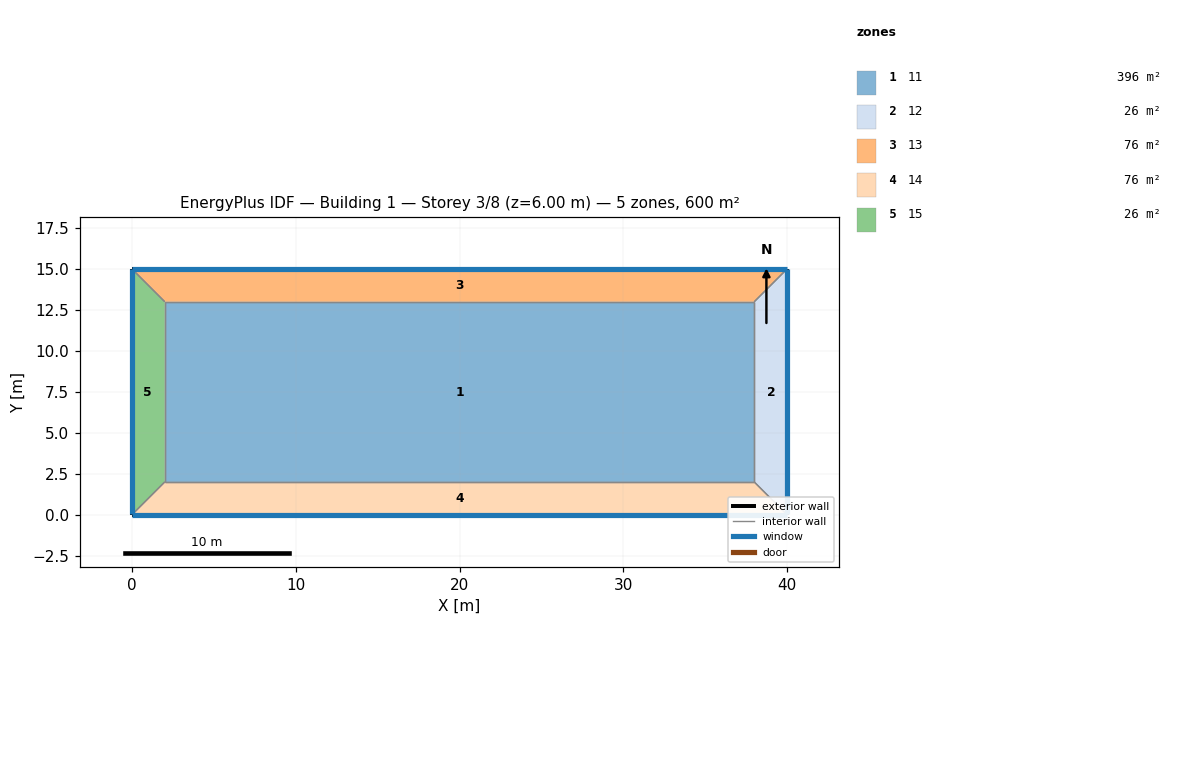
=== STOREY PLAN SPEC (per zone: floor XY polygon, exterior-wall plan segments, windows/doors) ===
zone 1: 11  (396.0 m²)
  floor: (2.00, 2.00) (2.00, 13.00) (38.00, 13.00) (38.00, 2.00)
  interior walls: 4
zone 2: 12  (26.0 m²)
  floor: (38.00, 2.00) (38.00, 13.00) (40.00, 15.00) (40.00, 0.00)
  exterior wall: (40.00, 15.00) – (40.00, 0.00)  [15.0 m]
    window: (40.00, 0.01) – (40.00, 14.99)  [15.6 m²]
  interior walls: 3
zone 3: 13  (76.0 m²)
  floor: (2.00, 13.00) (0.00, 15.00) (40.00, 15.00) (38.00, 13.00)
  exterior wall: (0.00, 15.00) – (40.00, 15.00)  [40.0 m]
    window: (39.99, 15.00) – (0.01, 15.00)  [41.6 m²]
  interior walls: 3
zone 4: 14  (76.0 m²)
  floor: (38.00, 2.00) (40.00, 0.00) (0.00, 0.00) (2.00, 2.00)
  exterior wall: (40.00, 0.00) – (0.00, 0.00)  [40.0 m]
    window: (0.01, 0.00) – (39.99, 0.00)  [60.0 m²]
  interior walls: 3
zone 5: 15  (26.0 m²)
  floor: (0.00, 15.00) (2.00, 13.00) (2.00, 2.00) (0.00, 0.00)
  exterior wall: (0.00, 0.00) – (0.00, 15.00)  [15.0 m]
    window: (0.00, 14.99) – (0.00, 0.01)  [15.6 m²]
  interior walls: 3

=== DERIVED (storey summary) ===
Building: Building 1
Storey: 3 of 8  (floor level z = 6.00 m)
Storey gross floor area: 600.0 m²
Zones on this storey: 5
  - 11: floor 396.0 m²
  - 12: floor 26.0 m²; exterior wall 15.0 m (45.0 m²); 1 window(s) 15.6 m²; WWR 34.6%
  - 13: floor 76.0 m²; exterior wall 40.0 m (120.0 m²); 1 window(s) 41.6 m²; WWR 34.6%
  - 14: floor 76.0 m²; exterior wall 40.0 m (120.0 m²); 1 window(s) 60.0 m²; WWR 50.0%
  - 15: floor 26.0 m²; exterior wall 15.0 m (45.0 m²); 1 window(s) 15.6 m²; WWR 34.6%
Zone adjacency (shared interzone walls):
  - 11 ↔ 12
  - 11 ↔ 13
  - 11 ↔ 14
  - 11 ↔ 15
  - 12 ↔ 13
  - 12 ↔ 14
  - 13 ↔ 15
  - 14 ↔ 15